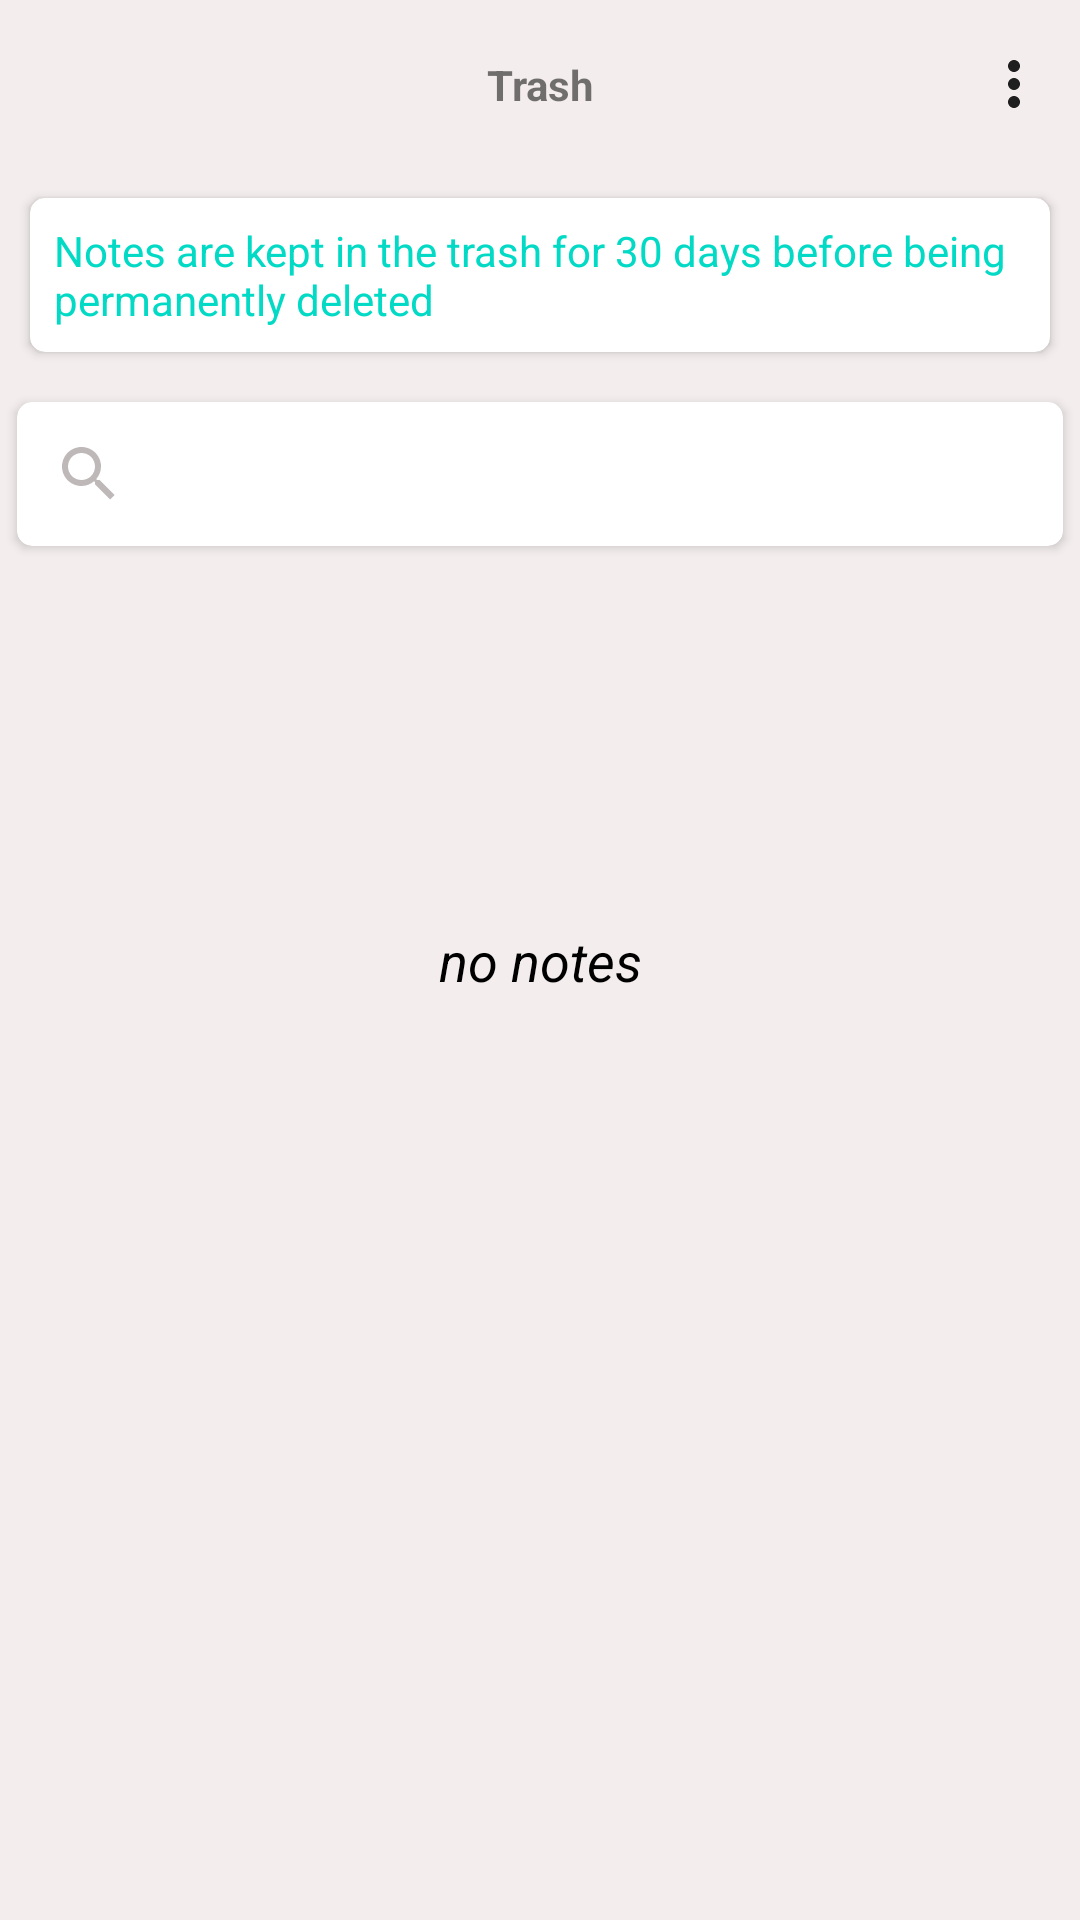

Layout XML and referenced resources for this Android screen:
<!-- AndroidManifest.xml: application theme Theme.CurrentNote -->
<!-- res/layout/fragment_trash.xml -->
<?xml version="1.0" encoding="utf-8"?>
<androidx.constraintlayout.widget.ConstraintLayout xmlns:android="http://schemas.android.com/apk/res/android"
    xmlns:app="http://schemas.android.com/apk/res-auto"
    xmlns:tools="http://schemas.android.com/tools"
    android:layout_width="match_parent"
    android:layout_height="match_parent"
    tools:context="com.example.myproject.project.TrashFragment">

    <LinearLayout
        android:id="@+id/linearLayout"
        android:layout_width="match_parent"
        android:layout_height="0dp"
        android:orientation="vertical"
        app:layout_constraintBottom_toBottomOf="parent"
        app:layout_constraintTop_toBottomOf="@+id/tbTrashCan">

        <androidx.cardview.widget.CardView
            android:id="@+id/cardView"
            android:layout_width="match_parent"
            android:layout_height="wrap_content"
            android:layout_margin="10dp"
            android:padding="10dp"
            app:cardCornerRadius="5dp">

            <TextView
                android:layout_width="match_parent"
                android:layout_height="wrap_content"
                android:padding="8dp"
                android:text="@string/message_about_deleting_notes_from_trash"
                android:textColor="@color/teal_200" />
        </androidx.cardview.widget.CardView>

        <androidx.cardview.widget.CardView
            android:id="@+id/cardView2"
            android:layout_width="match_parent"
            android:layout_height="wrap_content"
            android:layout_margin="2dp"
            app:cardCornerRadius="5dp"
            app:cardUseCompatPadding="true">

            <SearchView
                android:id="@+id/svDeletedNotes"
                android:layout_width="match_parent"
                android:layout_height="wrap_content"
                android:queryHint="@string/search_notes" />

        </androidx.cardview.widget.CardView>

        <androidx.recyclerview.widget.RecyclerView
            android:id="@+id/rcDeletedList"
            android:layout_width="match_parent"
            android:layout_height="match_parent" />

    </LinearLayout>

    <TextView
        android:id="@+id/tv_empty"
        android:layout_width="wrap_content"
        android:layout_height="wrap_content"
        android:text="@string/no_notes"
        android:textColor="@color/black"
        android:textSize="18sp"
        android:textStyle="italic"
        app:layout_constraintBottom_toBottomOf="parent"
        app:layout_constraintEnd_toEndOf="parent"
        app:layout_constraintStart_toStartOf="parent"
        app:layout_constraintTop_toTopOf="parent" />


    <TextView
        android:id="@+id/tvTrashTitle"
        android:layout_width="wrap_content"
        android:layout_height="wrap_content"
        android:text="@string/title_toolbar_trash_fragment"
        android:textStyle="bold"
        app:layout_constraintBottom_toBottomOf="@+id/tbTrashCan"
        app:layout_constraintEnd_toEndOf="@+id/tbTrashCan"
        app:layout_constraintStart_toStartOf="@+id/tbTrashCan"
        app:layout_constraintTop_toTopOf="@+id/tbTrashCan" />

    <androidx.appcompat.widget.Toolbar
        android:id="@+id/tbTrashCan"
        android:layout_width="match_parent"
        android:layout_height="wrap_content"
        android:minHeight="?attr/actionBarSize"
        android:theme="?attr/actionBarTheme"
        app:layout_constraintEnd_toEndOf="parent"
        app:layout_constraintStart_toStartOf="parent"
        app:layout_constraintTop_toTopOf="parent"
        app:menu="@menu/trash_toolbar_menu" />

    <com.google.android.material.bottomnavigation.BottomNavigationView
        android:id="@+id/btMenuTrash"
        android:layout_width="match_parent"
        android:layout_height="wrap_content"
        android:visibility="gone"
        app:layout_constraintBottom_toBottomOf="parent"
        app:layout_constraintEnd_toEndOf="parent"
        app:layout_constraintStart_toStartOf="parent"
        app:menu="@menu/trash_bottom_navigation_menu" />

</androidx.constraintlayout.widget.ConstraintLayout>
<!-- resources referenced by this layout -->
<resources>
  <color name="black">#FF000000</color>
  <color name="teal_200">#FF03DAC5</color>
  <string name="message_about_deleting_notes_from_trash">Notes are kept in the trash for 30 days before being permanently deleted</string>
  <string name="no_notes">no notes</string>
  <string name="search_notes">Search notes</string>
  <string name="title_toolbar_trash_fragment">Trash</string>
  <style name="Theme.CurrentNote" parent="Theme.MaterialComponents.Light">
          
          <item name="colorPrimary">@color/teal_200</item>
          <item name="colorPrimaryVariant">@color/grey_700</item>
          <item name="colorOnPrimary">@color/white</item>
          <item name="colorAccent">@color/teal_200</item>
          <item name="colorControlNormal">@color/grey_700</item>
          <item name="android:windowBackground">@color/grey_300</item>
          
          <item name="colorSecondary">@color/teal_200</item>
          <item name="colorSecondaryVariant">@color/teal_700</item>
          <item name="colorOnSecondary">@color/black</item>
          <item name="android:background">@android:color/transparent</item>
          
  
          <item name="android:windowLightStatusBar" tools:targetApi="m">true</item>
          <item name="android:statusBarColor">@android:color/transparent</item>
          <item name="windowActionBar">false</item>
          <item name="windowNoTitle">true</item>
  
  
          
  
      </style>
  <color name="grey_700">#BFB8B8</color>
  <color name="white">#FFFFFFFF</color>
  <color name="grey_300">#F3EDED</color>
  <color name="teal_700">#FF018786</color>
</resources>
